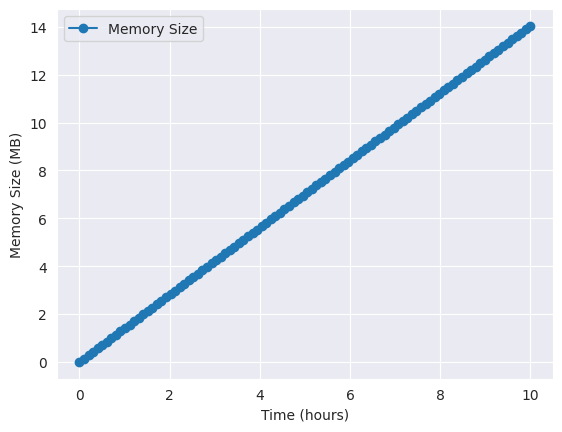

Here is the Python script that generated this plot:
import matplotlib.pyplot as plt
import numpy as np
import seaborn as sns

sns.set_style('darkgrid')

# 1,963,200 bytes for a 4 robot 20 minute simulation
# 24,540 bytes for 1 robot per minute

time_intervals = np.linspace(0, 600, 100) # 100 points between 0 and 600 minutes

size_per_minute = 24540 # in bytes
size_intervals_bytes = size_per_minute * time_intervals # Total size in bytes for 1 robot

# Convert the size to megabytes (1 MB = 1,048,576 bytes)
size_intervals_mb = size_intervals_bytes / 1048576 # Size in megabytes

# Plotting the graph
plt.plot(time_intervals / 60, size_intervals_mb, label="Memory Size", linestyle='-', marker='o')

# Adding labels and title
plt.xlabel('Time (hours)')
plt.ylabel('Memory Size (MB)')

# Show grid and plot
plt.grid(True)
plt.legend()
plt.savefig('size-series.png', dpi=300)